Run: headless pygame with SDL's dummy video driver; simulated clock (each Clock.tick advances the game by its frame time, no real sleeping); random seed 0; keys injected as events and as key.get_pressed() state; no mouse input.
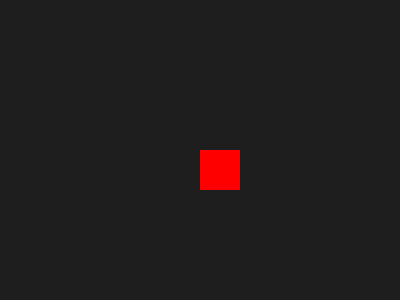
Frame 1 of 4 · flips 1–60 · no input
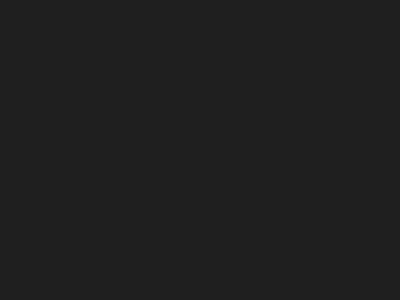
Frame 2 of 4 · flips 61–180 · tapped SPACE, RETURN · held RIGHT (→), D
Frame 3 of 4 · flips 181–300 · held DOWN (↓), S · screen unchanged from frame 2, image omitted
Frame 4 of 4 · flips 301–420 · held LEFT (←), A, UP (↑), W · screen same as frame 1, image omitted

The pygame program that drew these frames:

import pygame

# Initialize Pygame
pygame.init()
screen = pygame.display.set_mode((400, 300))
clock = pygame.time.Clock()
running = True

# Player properties
player_pos = [200, 150]

while running:
    # 1. Event Handling
    for event in pygame.event.get():
        if event.type == pygame.QUIT:
            running = False

    # 2. Logic (Input)
    keys = pygame.key.get_pressed()
    if keys[pygame.K_LEFT]:  player_pos[0] -= 5
    if keys[pygame.K_RIGHT]: player_pos[0] += 5
    if keys[pygame.K_UP]:    player_pos[1] -= 5
    if keys[pygame.K_DOWN]:  player_pos[1] += 5

    # 3. Rendering
    screen.fill((30, 30, 30))  # Clear screen with dark grey
    pygame.draw.rect(screen, (255, 0, 0), (player_pos[0], player_pos[1], 40, 40))
    
    pygame.display.flip()
    clock.tick(60) # 60 FPS

pygame.quit()
